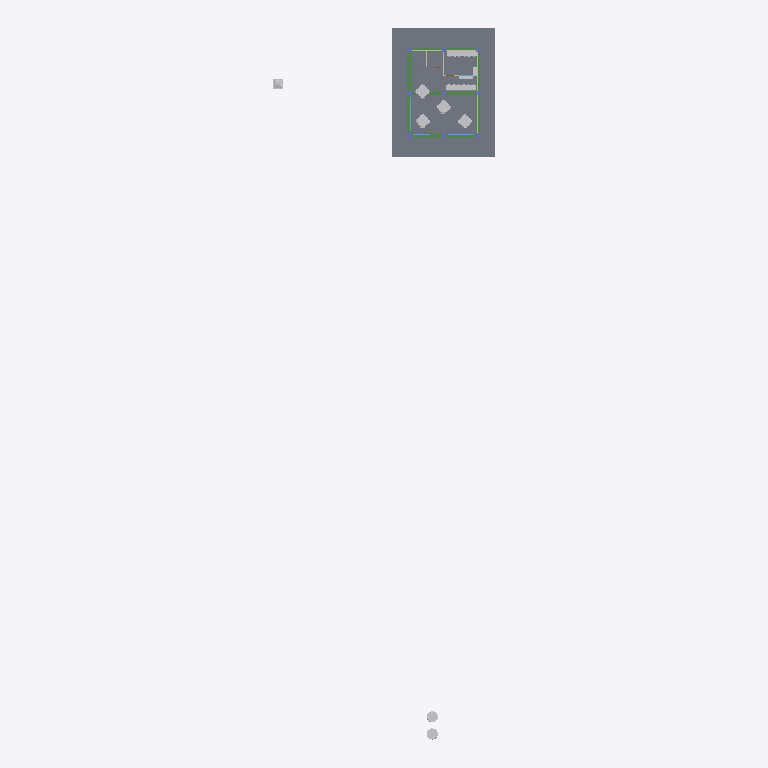
Plan cut of the same IFC building model at storey 'PIPE' (level 0.00 m, cut at 1.40 m), seen from above with north up, elements coloured by IFC class: 11 other elements (light grey), 5 beams (green), 2 slabs (grey), 2 walls (beige), 1 window (light blue). Cut surfaces are drawn darker.
Extent 26.0 m × 83.1 m × 4.9 m (x, y, z). Storeys (4): GF at 0.00 m; DUCTING at 0.00 m; PIPE at 0.00 m; ROOF at 0.00 m. Elements (82): 28 IfcFurniture, 11 IfcBeam, 9 IfcColumn, 8 IfcWall, 6 IfcAirTerminalBox, 5 IfcDuctSegment, 4 IfcDoor, 4 IfcDuctFitting, 4 IfcWindow, 2 IfcSlab, 1 IfcRoof.

HEADER;
FILE_DESCRIPTION(('ViewDefinition[DesignTransferView]'),'2;1');
FILE_NAME('mini-capstone.ifc','2026-11-10T23:54:33+08:00',(''),(''),'IfcOpenShell 0.8.5-post1','Bonsai 0.8.5-post1','Nobody');
FILE_SCHEMA(('IFC4'));
ENDSEC;
DATA;
#1=IFCPROJECT('26NXeRzmjAVgmIUPiOmLw0',$,'My Project',$,$,$,$,(#10,#22),#5);
#27=IFCSITE('3sFQHIGNf09v4kOnSll81F',$,'My Site',$,$,#50,$,$,$,$,$,$,$,$);
#33=IFCBUILDING('3u7IoAbWT6ARwF11aaVaRO',$,'My Building',$,$,#56,$,$,$,$,$,$);
#63=IFCBUILDINGSTOREY('1BXLpyVb5CwQXGN0xfvJQB',$,'GF',$,$,#74,$,$,$,$);
#75=IFCBUILDINGSTOREY('18jJ3Fp45EKuy3jr2zV44Y',$,'DUCTING',$,$,#85,$,$,$,$);
#86=IFCBUILDINGSTOREY('2FihCQZnnB7eO7Qy4CV$dX',$,'PIPE',$,$,#96,$,$,$,$);
#18128=IFCBUILDINGSTOREY('0S6ghkJuX52xxv6yQfh0AW',$,'ROOF',$,$,#18144,$,$,$,$);
#20829=IFCSLAB('0hgfexhcz6aB$3_n$j5Cb0',$,'Slab',$,$,#21162,#20844,$,$);
#169=IFCSLAB('2AMRdaIcfDTAguLjLkMGUX',$,'Slab',$,$,#177,#184,$,$);
#551=IFCBEAM('0RLggM1ZL0C8rRU3tlQKgp',$,'Beam',$,$,#577,#562,$,$);
#422=IFCBEAM('3C5iAtlsf3qxUFPRfJo14n',$,'Beam',$,$,#474,#434,$,$);
#578=IFCBEAM('1NbD6AO_P9CQImiMcCRJaQ',$,'Beam',$,$,#626,#589,$,$);
#475=IFCBEAM('1DKMmUR$nB6RjXKcKMEckF',$,'Beam',$,$,#528,#486,$,$);
#12911=IFCFURNITURE('1At9DdA31AGuvgotynhHCk',$,'Furniture',$,$,#20797,#12920,$,$);
#15807=IFCFURNITURE('3C4ICRoVX56h0gmRAheIFl',$,'Furniture',$,$,#20802,#15820,$,$);
#529=IFCBEAM('3WKH02gQzDRODq5xg0nE1r',$,'Beam',$,$,#621,#540,$,$);
#21345=IFCAIRTERMINALBOX('34$OeB$Bv37eyiaFAIx9Pa',$,'Plane',$,$,#22631,#21347,$,.CONSTANTFLOW.);
#8554=IFCFURNITURE('3fvVFrPaTBe842k06WVNz3',$,'Furniture',$,$,#13245,#8563,$,$);
#15396=IFCFURNITURE('3qhvE2ZVX9ovL6UnO3PuEU',$,'Furniture',$,$,#15471,#15404,$,$);
#15472=IFCFURNITURE('1D_N1PYljD0hB7lTifhgww',$,'Furniture',$,$,#15604,#15485,$,$);
#15605=IFCFURNITURE('23_n_JxVz23uNaSX4jULpp',$,'Furniture',$,$,#15771,#15618,$,$);
#15662=IFCFURNITURE('0aGLDSRoH6l8CqKvAW9X7T',$,'Furniture',$,$,#15786,#15675,$,$);
#9281=IFCFURNITURE('2Gn1OiOkjDmBIOQZrKyMt2',$,'Furniture',$,$,#13250,#9294,$,$);
#749=IFCWALL('2M1gZjzgj0xuJfnU$E3vQJ',$,'Wall',$,$,#856,#755,$,$);
#787=IFCWALL('3Wtwd$h2vDof4luyq5cb3c',$,'Wall',$,$,#875,#793,$,$);
#15205=IFCFURNITURE('19LYfMnwL6aPPLNEq4Ixac',$,'Furniture',$,$,#15756,#15214,$,$);
#20149=IFCWINDOW('3Esj5H1T1DkwVAP6Wsf$78',$,'Window',$,$,#21115,#20158,$,1.5250000953674316,4.099999904632568,$,.SINGLE_PANEL.,$);
#16925=IFCFURNITURE('2MaaES0UL22g0XB1M5grwk',$,'Furniture',$,$,#20812,#16934,$,$);
ENDSEC;
